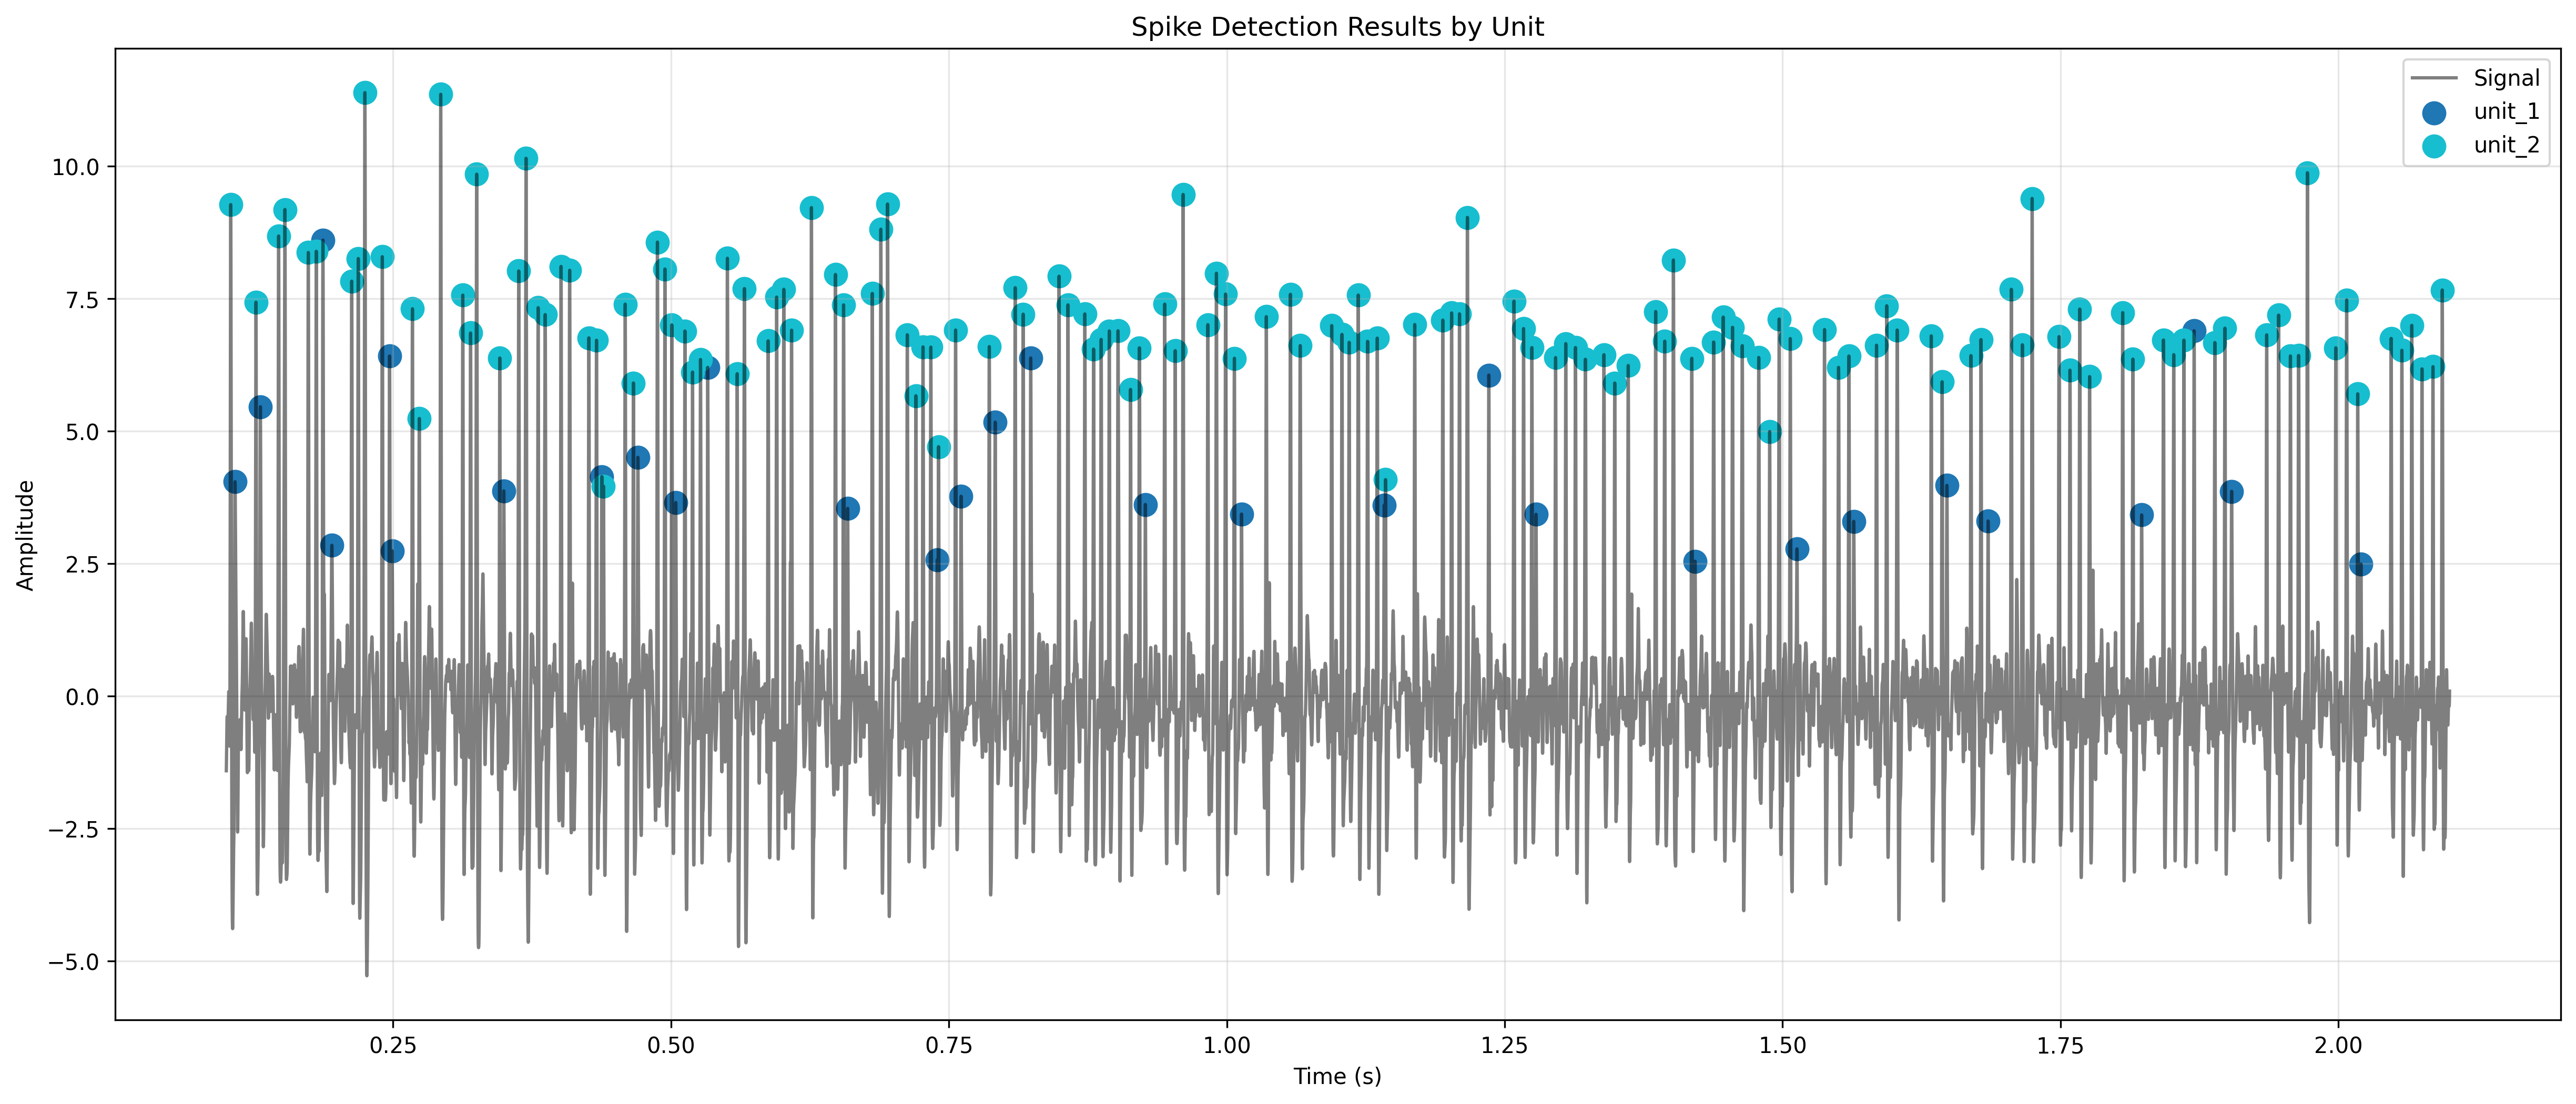

The file beside this chart, header and first rows:
spike_times, spike_values, unit
0.104, 9.275, unit_2
0.1079, 4.045, unit_1
0.1267, 7.433, unit_2
0.1306, 5.46, unit_1
0.1471, 8.683, unit_2
0.1527, 9.183, unit_2
0.1737, 8.372, unit_2
0.1809, 8.395, unit_2
0.1869, 8.604, unit_1
0.195, 2.845, unit_1
0.2128, 7.83, unit_2
0.2187, 8.257, unit_2
0.2247, 11.39, unit_2
0.2403, 8.292, unit_2
0.2469, 6.418, unit_1
0.2492, 2.741, unit_1
0.2674, 7.309, unit_2
0.2736, 5.238, unit_2
0.2929, 11.36, unit_2
0.3127, 7.567, unit_2
0.3197, 6.852, unit_2
0.3252, 9.849, unit_2
0.346, 6.38, unit_2
0.3496, 3.872, unit_1
0.3631, 8.022, unit_2
0.3696, 10.15, unit_2
0.3805, 7.329, unit_2
0.3869, 7.199, unit_2
0.4011, 8.108, unit_2
0.4089, 8.036, unit_2
0.4261, 6.76, unit_2
0.433, 6.715, unit_2
0.4378, 4.142, unit_1
0.4393, 3.96, unit_2
0.4588, 7.397, unit_2
0.4662, 5.909, unit_2
0.4703, 4.506, unit_1
0.4878, 8.567, unit_2
0.4946, 8.059, unit_2
0.5008, 7.005, unit_2
0.5043, 3.652, unit_1
0.5126, 6.89, unit_2
0.5194, 6.114, unit_2
0.5266, 6.351, unit_2
0.533, 6.202, unit_1
0.5508, 8.262, unit_2
0.5596, 6.084, unit_2
0.5661, 7.69, unit_2
0.5874, 6.704, unit_2
0.5951, 7.529, unit_2
0.6015, 7.675, unit_2
0.6085, 6.905, unit_2
0.6264, 9.218, unit_2
0.648, 7.957, unit_2
0.6553, 7.382, unit_2
0.659, 3.542, unit_1
0.6811, 7.598, unit_2
0.6888, 8.81, unit_2
0.6948, 9.287, unit_2
0.7126, 6.819, unit_2
... 117 more rows
